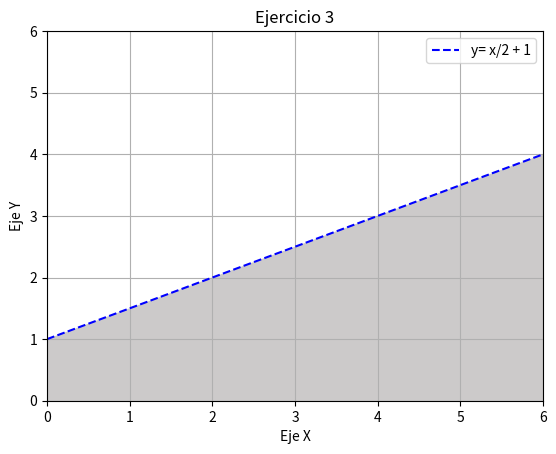

Write the Python code that produced this figure.
from matplotlib import pyplot as plt
import numpy as np

# Funciones a graficar (Restricciones)
f = lambda x: x/2 +1

# Valores del eje x
x = np.linspace(0, 6, 6)

plt.plot(x,f(x),'b',label="y= x/2 + 1",linestyle="--") # Graficar función
plt.fill_between(x, 0, f(x), color="#cccaca") # Sombrear región entre y=6 y y=función

plt.title('Ejercicio 3') # Título de la gráfica
plt.xlabel("Eje X") # Título del eje horizontal
plt.ylabel("Eje Y") # Título del eje vertical
plt.legend(loc=1) # Nombre de las funciones
plt.grid() # Cuadricula

plt.ylim(0, 6) # Límites del eje y
plt.xlim(0, 6) # Límites del eje x
plt.yticks(np.array(range(0,7))) # Escala del eje y
plt.xticks(np.array(range(0,7))) # Escala del eje x

plt.show() # Mostrar gráfico